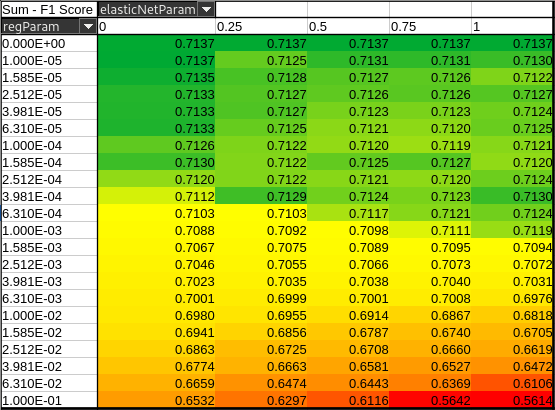

The table this chart was drawn from, first rows:
0.6531701871811196, 0.1, 0.0
0.6297, 0.1, 0.25
0.6116, 0.1, 0.5
0.5642, 0.1, 0.75
0.5614, 0.1, 1.0
0.6659, 0.0631, 0.0
0.6474, 0.0631, 0.25
0.6443, 0.0631, 0.5
0.6369, 0.0631, 0.75
0.6106, 0.0631, 1.0
0.6774, 0.03981, 0.0
0.6663, 0.03981, 0.25
0.6581, 0.03981, 0.5
0.6527, 0.03981, 0.75
0.6472, 0.03981, 1.0
0.6863, 0.02512, 0.0
0.6725, 0.02512, 0.25
0.6708, 0.02512, 0.5
0.666, 0.02512, 0.75
0.6619, 0.02512, 1.0
0.6941, 0.01585, 0.0
0.6856, 0.01585, 0.25
0.6787, 0.01585, 0.5
0.674, 0.01585, 0.75
0.6705, 0.01585, 1.0
0.698, 0.01, 0.0
0.6955, 0.01, 0.25
0.6914, 0.01, 0.5
0.6867, 0.01, 0.75
0.6818, 0.01, 1.0
0.7001, 0.00631, 0.0
0.6999, 0.00631, 0.25
0.7001, 0.00631, 0.5
0.7008, 0.00631, 0.75
0.6976, 0.00631, 1.0
0.7023, 0.003981, 0.0
0.7035, 0.003981, 0.25
0.7038, 0.003981, 0.5
0.704, 0.003981, 0.75
0.7031, 0.003981, 1.0
0.7046, 0.002512, 0.0
0.7055, 0.002512, 0.25
0.7066, 0.002512, 0.5
0.7073, 0.002512, 0.75
0.7072, 0.002512, 1.0
0.7067, 0.001585, 0.0
0.7075, 0.001585, 0.25
0.7089, 0.001585, 0.5
0.7095, 0.001585, 0.75
0.7094, 0.001585, 1.0
0.7088, 0.001, 0.0
0.7092, 0.001, 0.25
0.7098, 0.001, 0.5
0.7111, 0.001, 0.75
0.7119, 0.001, 1.0
0.7103, 6.30957344480193E-4, 0.0
0.7103, 6.30957344480193E-4, 0.25
0.7117, 6.30957344480193E-4, 0.5
0.7121, 6.30957344480193E-4, 0.75
0.7124, 6.30957344480193E-4, 1.0
0.7112, 3.981071705534969E-4, 0.0
... 49 more rows
